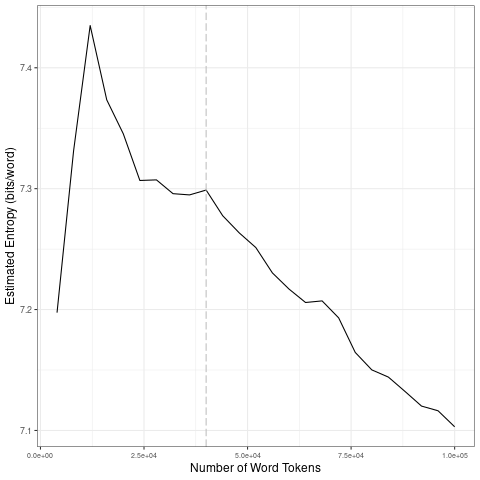

Values plotted in this chart, from the file beside it:
file, entropy.Corpus.Size, entropy.Entropy, sd.Corpus.Size, sd.SD
data/covid-clean/2020_by_fr/2020-05-11_t…, 4000, 7.197, 20000, 0.08731
data/covid-clean/2020_by_fr/2020-05-11_t…, 8000, 7.331, 40000, 0.005941
data/covid-clean/2020_by_fr/2020-05-11_t…, 12000, 7.435, 60000, 0.02449
data/covid-clean/2020_by_fr/2020-05-11_t…, 16000, 7.373, 80000, 0.02562
data/covid-clean/2020_by_fr/2020-05-11_t…, 20000, 7.345, 1e+05, 0.0157
data/covid-clean/2020_by_fr/2020-05-11_t…, 24000, 7.307, 20000, 0.08731
data/covid-clean/2020_by_fr/2020-05-11_t…, 28000, 7.307, 40000, 0.005941
data/covid-clean/2020_by_fr/2020-05-11_t…, 32000, 7.296, 60000, 0.02449
data/covid-clean/2020_by_fr/2020-05-11_t…, 36000, 7.295, 80000, 0.02562
data/covid-clean/2020_by_fr/2020-05-11_t…, 40000, 7.299, 1e+05, 0.0157
data/covid-clean/2020_by_fr/2020-05-11_t…, 44000, 7.278, 20000, 0.08731
data/covid-clean/2020_by_fr/2020-05-11_t…, 48000, 7.263, 40000, 0.005941
data/covid-clean/2020_by_fr/2020-05-11_t…, 52000, 7.251, 60000, 0.02449
data/covid-clean/2020_by_fr/2020-05-11_t…, 56000, 7.23, 80000, 0.02562
data/covid-clean/2020_by_fr/2020-05-11_t…, 60000, 7.217, 1e+05, 0.0157
data/covid-clean/2020_by_fr/2020-05-11_t…, 64000, 7.206, 20000, 0.08731
data/covid-clean/2020_by_fr/2020-05-11_t…, 68000, 7.207, 40000, 0.005941
data/covid-clean/2020_by_fr/2020-05-11_t…, 72000, 7.193, 60000, 0.02449
data/covid-clean/2020_by_fr/2020-05-11_t…, 76000, 7.165, 80000, 0.02562
data/covid-clean/2020_by_fr/2020-05-11_t…, 80000, 7.15, 1e+05, 0.0157
data/covid-clean/2020_by_fr/2020-05-11_t…, 84000, 7.144, 20000, 0.08731
data/covid-clean/2020_by_fr/2020-05-11_t…, 88000, 7.132, 40000, 0.005941
data/covid-clean/2020_by_fr/2020-05-11_t…, 92000, 7.12, 60000, 0.02449
data/covid-clean/2020_by_fr/2020-05-11_t…, 96000, 7.116, 80000, 0.02562
data/covid-clean/2020_by_fr/2020-05-11_t…, 1e+05, 7.103, 1e+05, 0.0157
